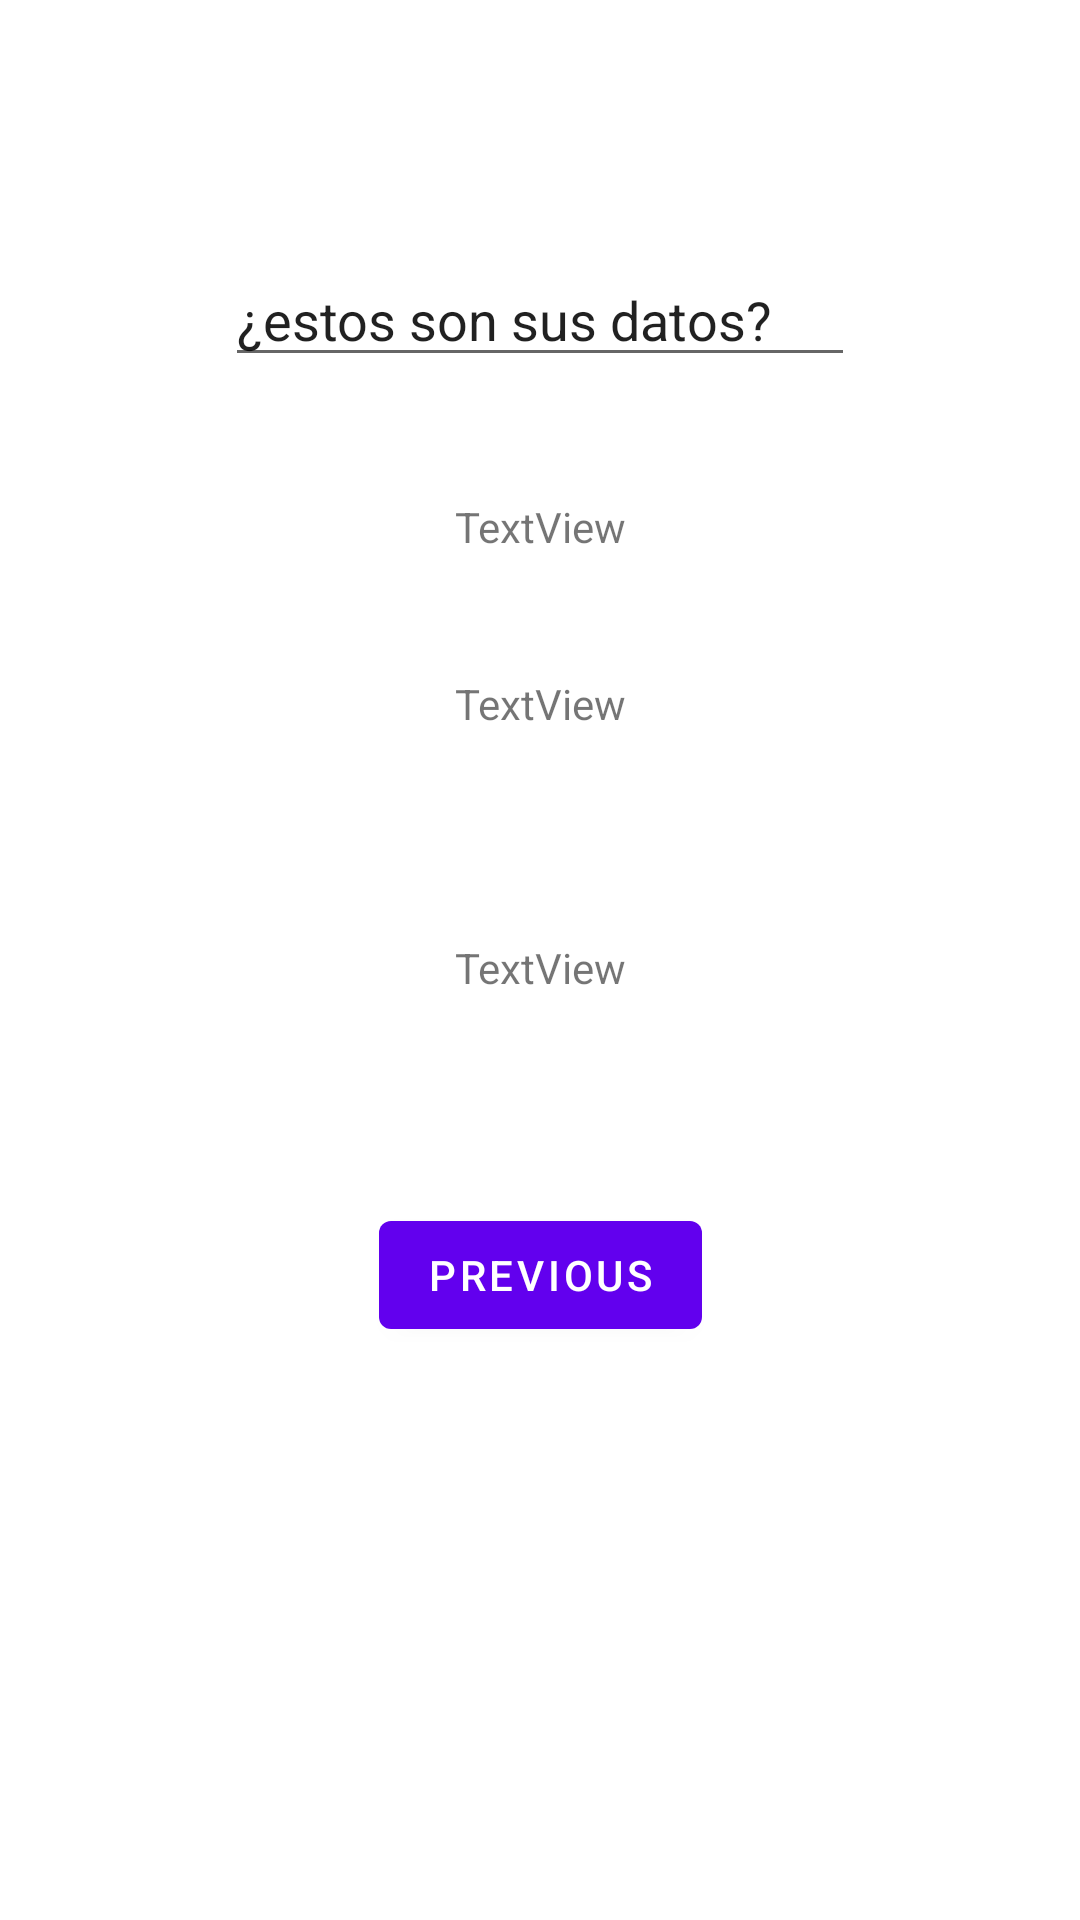

Layout XML and referenced resources for this Android screen:
<!-- AndroidManifest.xml: application theme Theme.Suma -->
<!-- res/layout/fragment_second.xml -->
<?xml version="1.0" encoding="utf-8"?>
<androidx.constraintlayout.widget.ConstraintLayout xmlns:android="http://schemas.android.com/apk/res/android"
    xmlns:app="http://schemas.android.com/apk/res-auto"
    xmlns:tools="http://schemas.android.com/tools"
    android:layout_width="match_parent"
    android:layout_height="match_parent"
    tools:context=".SecondFragment">

    <TextView
        android:id="@+id/textview_second"
        android:layout_width="wrap_content"
        android:layout_height="wrap_content"
        app:layout_constraintBottom_toTopOf="@id/button_second"
        app:layout_constraintEnd_toEndOf="parent"
        app:layout_constraintStart_toStartOf="parent"
        app:layout_constraintTop_toTopOf="parent" />

    <Button
        android:id="@+id/button_second"
        android:layout_width="wrap_content"
        android:layout_height="wrap_content"
        android:text="@string/previous"
        app:layout_constraintBottom_toBottomOf="parent"
        app:layout_constraintEnd_toEndOf="parent"
        app:layout_constraintStart_toStartOf="parent"
        app:layout_constraintTop_toBottomOf="@id/textview_second" />

    <TextView
        android:id="@+id/apellido"
        android:layout_width="wrap_content"
        android:layout_height="wrap_content"
        android:layout_marginBottom="142dp"
        android:text="TextView"
        app:layout_constraintBottom_toTopOf="@+id/button_second"
        app:layout_constraintEnd_toEndOf="parent"
        app:layout_constraintStart_toStartOf="parent"
        app:layout_constraintTop_toBottomOf="@+id/textview_second" />

    <EditText
        android:id="@+id/editTextTextPersonName"
        android:layout_width="wrap_content"
        android:layout_height="wrap_content"
        android:ems="10"
        android:inputType="textPersonName"
        android:text="@string/mensaje_de_pantalla"
        app:layout_constraintBottom_toBottomOf="@+id/textview_second"
        app:layout_constraintEnd_toEndOf="parent"
        app:layout_constraintStart_toStartOf="parent"
        app:layout_constraintTop_toTopOf="parent" />

    <TextView
        android:id="@+id/nombre"
        android:layout_width="wrap_content"
        android:layout_height="wrap_content"
        android:text="TextView"
        app:layout_constraintBottom_toTopOf="@+id/apellido"
        app:layout_constraintEnd_toEndOf="parent"
        app:layout_constraintStart_toStartOf="parent"
        app:layout_constraintTop_toBottomOf="@+id/editTextTextPersonName" />

    <TextView
        android:id="@+id/edad"
        android:layout_width="wrap_content"
        android:layout_height="wrap_content"
        android:text="TextView"
        app:layout_constraintBottom_toTopOf="@+id/button_second"
        app:layout_constraintEnd_toEndOf="parent"
        app:layout_constraintStart_toStartOf="parent"
        app:layout_constraintTop_toBottomOf="@+id/apellido" />

</androidx.constraintlayout.widget.ConstraintLayout>
<!-- resources referenced by this layout -->
<resources>
  <string name="mensaje_de_pantalla">¿estos son sus datos?</string>
  <string name="previous">Previous</string>
  <style name="Theme.Suma" parent="Theme.MaterialComponents.DayNight.DarkActionBar">
          
          <item name="colorPrimary">@color/purple_500</item>
          <item name="colorPrimaryVariant">@color/purple_700</item>
          <item name="colorOnPrimary">@color/white</item>
          
          <item name="colorSecondary">@color/teal_200</item>
          <item name="colorSecondaryVariant">@color/teal_700</item>
          <item name="colorOnSecondary">@color/black</item>
          
          <item name="android:statusBarColor">?attr/colorPrimaryVariant</item>
          
      </style>
  <!-- not gathered from this repository: default colours our renderer supplied (Android Studio template values) -->
  <color name="purple_500">#FF6200EE</color>
  <color name="purple_700">#FF3700B3</color>
  <color name="teal_200">#FF03DAC5</color>
  <color name="teal_700">#FF018786</color>
  <color name="black">#FF000000</color>
  <color name="white">#FFFFFFFF</color>
</resources>
